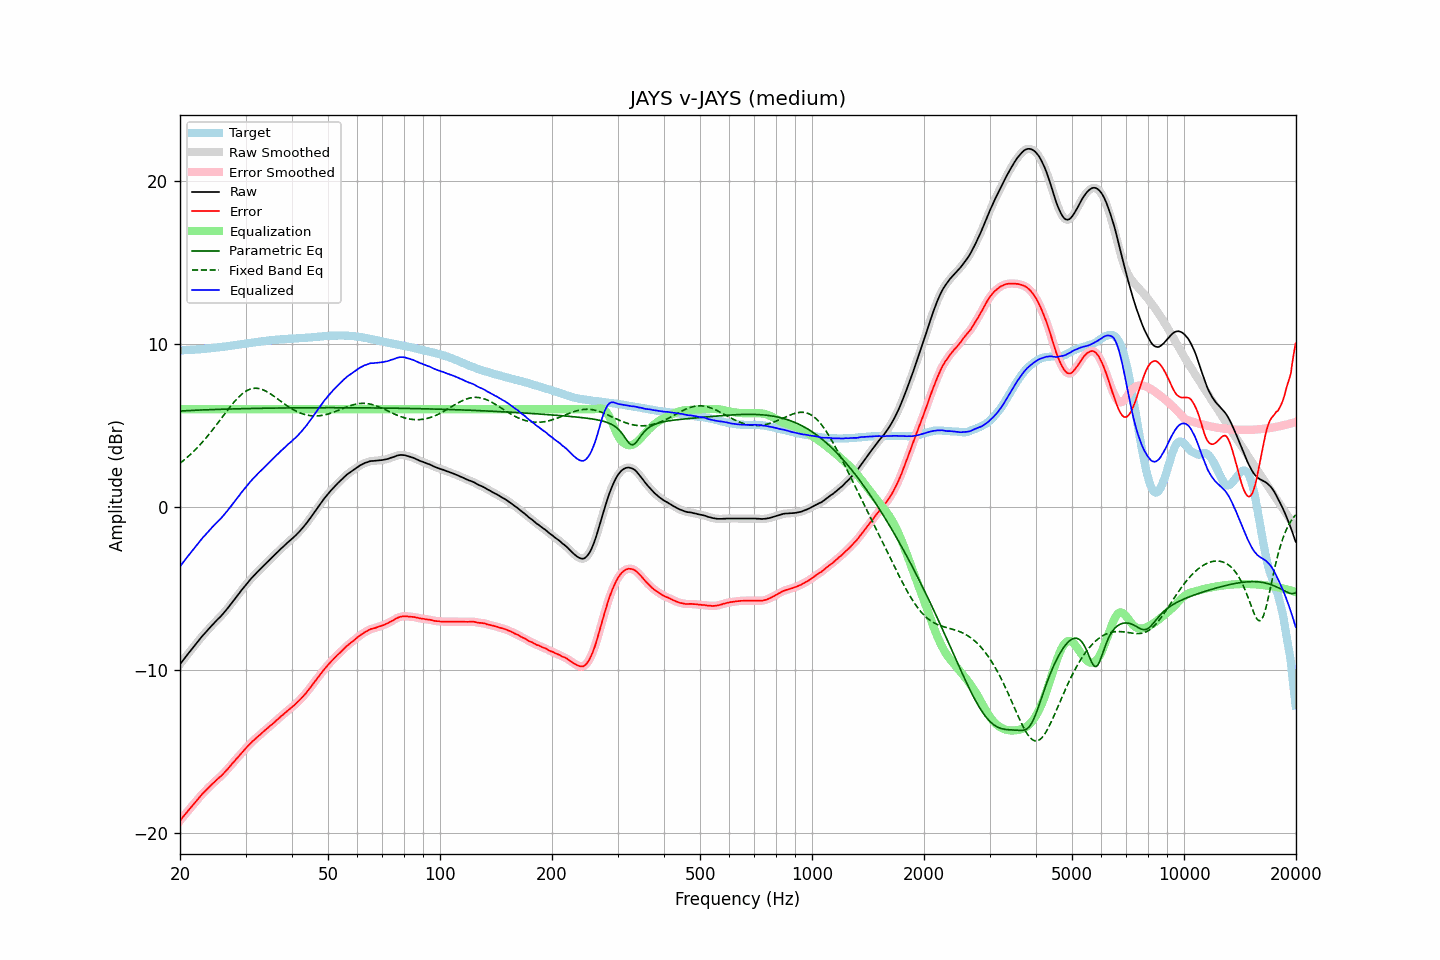

The file beside this chart, header and first rows:
frequency, raw, error, smoothed, error_smoothed, equalization, parametric_eq, fixed_band_eq, equalized_raw, equalized_smoothed, target
20.00, -9.65, -19.25, -9.65, -19.25, 6.00, 5.89, 2.68, -3.65, -3.65, 9.60
20.20, -9.52, -19.12, -9.52, -19.12, 6.00, 5.89, 2.76, -3.52, -3.52, 9.60
20.40, -9.39, -19.00, -9.39, -19.00, 6.00, 5.90, 2.84, -3.39, -3.39, 9.61
20.61, -9.26, -18.88, -9.26, -18.88, 6.00, 5.90, 2.92, -3.26, -3.26, 9.62
20.81, -9.14, -18.76, -9.14, -18.76, 6.00, 5.91, 3.00, -3.14, -3.14, 9.62
21.02, -9.01, -18.64, -9.01, -18.64, 6.00, 5.91, 3.09, -3.01, -3.01, 9.63
21.23, -8.89, -18.52, -8.89, -18.52, 6.00, 5.92, 3.18, -2.89, -2.89, 9.63
21.44, -8.77, -18.41, -8.76, -18.40, 6.00, 5.92, 3.27, -2.77, -2.76, 9.64
21.66, -8.64, -18.29, -8.64, -18.29, 6.00, 5.93, 3.36, -2.64, -2.64, 9.65
21.87, -8.52, -18.17, -8.52, -18.17, 6.00, 5.93, 3.46, -2.52, -2.52, 9.65
22.09, -8.40, -18.06, -8.40, -18.06, 6.00, 5.93, 3.56, -2.40, -2.40, 9.66
22.31, -8.28, -17.95, -8.27, -17.94, 6.00, 5.94, 3.66, -2.28, -2.27, 9.67
22.54, -8.15, -17.82, -8.15, -17.82, 6.00, 5.94, 3.77, -2.15, -2.15, 9.67
22.76, -8.02, -17.70, -8.02, -17.70, 6.00, 5.95, 3.87, -2.02, -2.02, 9.68
22.99, -7.90, -17.59, -7.91, -17.59, 6.00, 5.95, 3.98, -1.90, -1.91, 9.69
23.22, -7.80, -17.50, -7.79, -17.49, 6.00, 5.96, 4.10, -1.80, -1.79, 9.70
23.45, -7.69, -17.40, -7.69, -17.40, 6.00, 5.96, 4.21, -1.69, -1.69, 9.71
23.69, -7.58, -17.30, -7.58, -17.30, 6.00, 5.96, 4.33, -1.58, -1.58, 9.72
23.92, -7.47, -17.19, -7.47, -17.19, 6.00, 5.97, 4.45, -1.47, -1.47, 9.73
24.16, -7.36, -17.09, -7.36, -17.10, 6.00, 5.97, 4.57, -1.36, -1.36, 9.74
24.40, -7.25, -16.99, -7.25, -17.00, 6.00, 5.97, 4.70, -1.25, -1.25, 9.75
24.65, -7.15, -16.92, -7.14, -16.91, 6.00, 5.98, 4.82, -1.15, -1.14, 9.77
24.89, -7.04, -16.81, -7.04, -16.81, 6.00, 5.98, 4.95, -1.04, -1.04, 9.77
25.14, -6.94, -16.72, -6.94, -16.72, 6.00, 5.98, 5.08, -0.94, -0.94, 9.78
25.39, -6.84, -16.63, -6.84, -16.64, 6.00, 5.99, 5.21, -0.84, -0.84, 9.79
25.65, -6.75, -16.55, -6.74, -16.55, 6.00, 5.99, 5.34, -0.75, -0.74, 9.80
25.91, -6.64, -16.46, -6.64, -16.46, 6.00, 5.99, 5.47, -0.64, -0.64, 9.82
26.16, -6.53, -16.36, -6.53, -16.36, 6.00, 6.00, 5.60, -0.53, -0.53, 9.83
26.43, -6.41, -16.25, -6.41, -16.25, 6.00, 6.00, 5.73, -0.41, -0.41, 9.84
26.69, -6.29, -16.14, -6.29, -16.14, 6.00, 6.00, 5.86, -0.29, -0.29, 9.85
26.96, -6.17, -16.04, -6.17, -16.04, 6.00, 6.01, 5.99, -0.17, -0.17, 9.87
27.23, -6.04, -15.92, -6.04, -15.92, 6.00, 6.01, 6.12, -0.04, -0.04, 9.88
27.50, -5.91, -15.81, -5.91, -15.81, 6.00, 6.01, 6.24, 0.09, 0.09, 9.90
27.77, -5.78, -15.69, -5.78, -15.69, 6.00, 6.02, 6.36, 0.22, 0.22, 9.91
28.05, -5.66, -15.59, -5.65, -15.58, 6.00, 6.02, 6.48, 0.34, 0.35, 9.93
28.33, -5.52, -15.46, -5.53, -15.47, 6.00, 6.02, 6.59, 0.48, 0.47, 9.94
28.62, -5.40, -15.36, -5.40, -15.35, 6.00, 6.02, 6.69, 0.60, 0.60, 9.96
28.90, -5.28, -15.24, -5.27, -15.24, 6.00, 6.03, 6.79, 0.72, 0.73, 9.96
29.19, -5.14, -15.12, -5.15, -15.13, 6.00, 6.03, 6.88, 0.86, 0.85, 9.98
29.48, -5.02, -15.01, -5.02, -15.01, 6.00, 6.03, 6.96, 0.98, 0.98, 9.99
29.78, -4.90, -14.91, -4.89, -14.90, 6.00, 6.03, 7.04, 1.10, 1.11, 10.01
30.08, -4.77, -14.79, -4.77, -14.80, 6.00, 6.03, 7.10, 1.23, 1.23, 10.02
30.38, -4.65, -14.69, -4.65, -14.69, 6.00, 6.04, 7.16, 1.35, 1.35, 10.04
30.68, -4.54, -14.59, -4.53, -14.59, 6.00, 6.04, 7.20, 1.46, 1.47, 10.05
30.99, -4.42, -14.49, -4.42, -14.49, 6.00, 6.04, 7.24, 1.58, 1.58, 10.07
31.30, -4.31, -14.39, -4.31, -14.39, 6.00, 6.04, 7.26, 1.69, 1.69, 10.08
31.61, -4.21, -14.30, -4.21, -14.30, 6.00, 6.05, 7.28, 1.79, 1.79, 10.10
31.93, -4.11, -14.21, -4.10, -14.21, 6.00, 6.05, 7.28, 1.89, 1.90, 10.10
32.24, -4.00, -14.12, -4.00, -14.12, 6.00, 6.05, 7.28, 2.00, 2.00, 10.12
32.57, -3.90, -14.03, -3.90, -14.04, 6.00, 6.05, 7.26, 2.10, 2.10, 10.13
32.89, -3.81, -13.96, -3.80, -13.95, 6.00, 6.05, 7.24, 2.19, 2.20, 10.15
33.22, -3.70, -13.86, -3.70, -13.86, 6.00, 6.05, 7.21, 2.30, 2.30, 10.16
33.55, -3.60, -13.77, -3.60, -13.78, 6.00, 6.06, 7.17, 2.40, 2.40, 10.18
33.89, -3.51, -13.69, -3.50, -13.69, 6.00, 6.06, 7.13, 2.49, 2.50, 10.18
34.23, -3.41, -13.61, -3.41, -13.61, 6.00, 6.06, 7.07, 2.59, 2.59, 10.20
34.57, -3.31, -13.52, -3.31, -13.52, 6.00, 6.06, 7.02, 2.69, 2.69, 10.21
34.92, -3.21, -13.43, -3.21, -13.44, 6.00, 6.06, 6.96, 2.79, 2.79, 10.22
35.27, -3.12, -13.36, -3.12, -13.35, 6.00, 6.06, 6.89, 2.88, 2.88, 10.24
35.62, -3.03, -13.28, -3.02, -13.27, 6.00, 6.07, 6.82, 2.97, 2.98, 10.25
35.97, -2.93, -13.18, -2.93, -13.18, 6.00, 6.07, 6.75, 3.07, 3.07, 10.25
... 635 more rows
